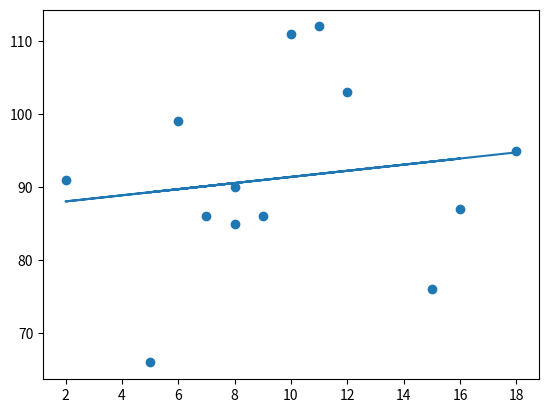

Python code for this plot:
# The term regression is used when you try to find the relationship between variables.


import matplotlib.pyplot as plt 
from scipy import stats 

x = [6,7,8,9,16,15,5,8,2,10,11,12,18]
y = [99,86,85,86,87,76,66,90,91,111,112,103,95]

slope, intercept, r, p, std_err = stats.linregress(x,y)

def myfunc(x):
    return slope * x + intercept 

mymodel = list(map(myfunc, x))

plt.scatter(x, y)
plt.plot(x, mymodel)
plt.show()